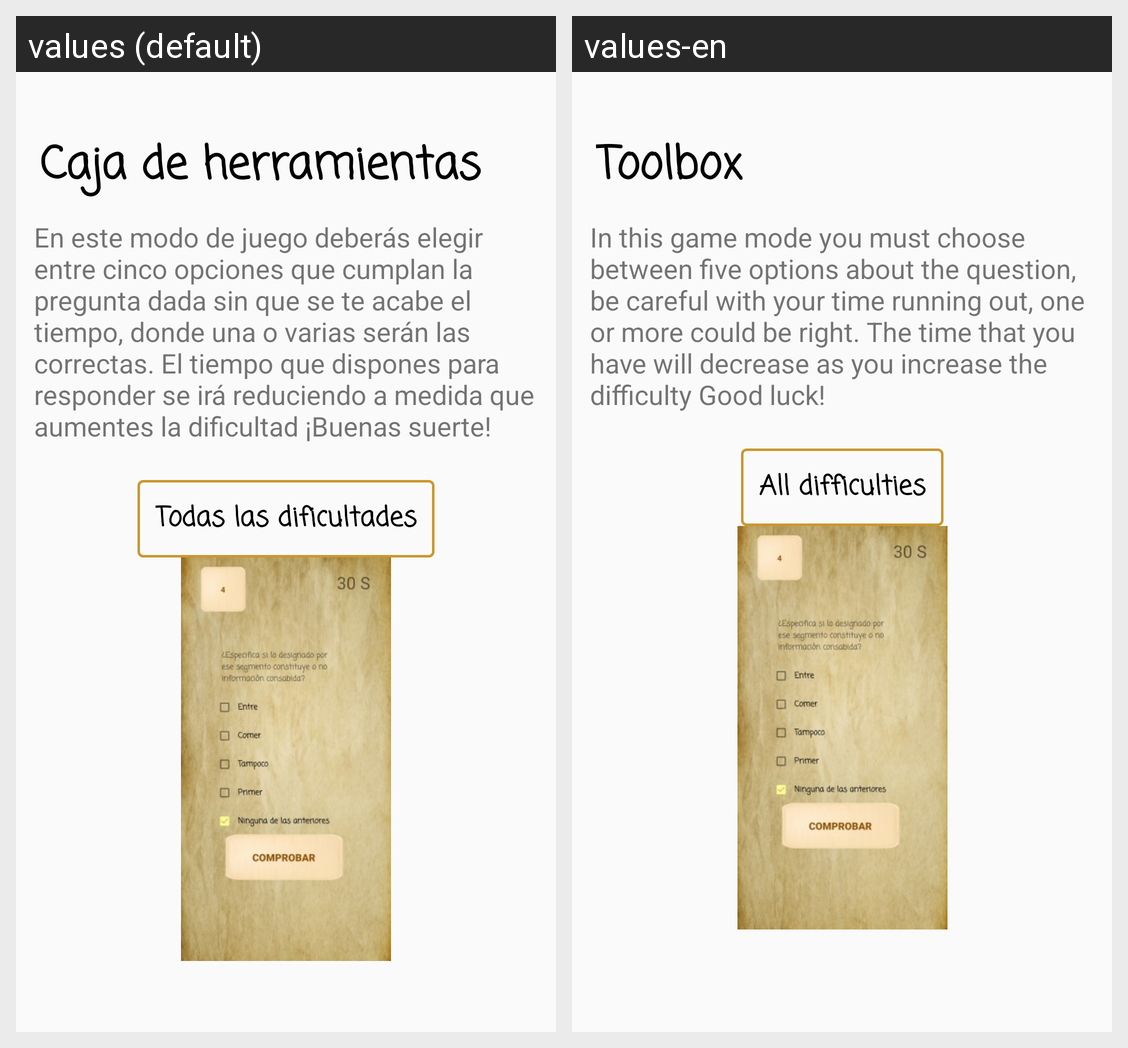

For this localized Android screen grid, give each drawn string resource with its value in every locale shown.
Android screen res/layout/fragment_caja_herramientas_tutorial.xml rendered under 2 locales, left to right: values (default), values-en. Device: Nexus 5 (rendered at 1080×1920; each locale shown at half size, 540×960, under a caption strip naming it); theme AppTheme.
Strings drawn on this screen, with the default value and each locale's value (text and hints the layout hard-codes, and strings that could not be matched under every locale, appear in the picture but are not listed):

CajaDeHerramientas
  values: Caja de herramientas
  values-en: Toolbox

tutorialCajaHerramientas
  values: En este modo de juego deberás elegir entre cinco opciones que cumplan la pregunta dada sin que se te acabe el tiempo, donde una o varias serán las correctas. El tiempo que dispones para responder se irá reduciendo a medida que aumentes la dificultad ¡Buenas suerte!
  values-en: In this game mode you must choose between five options about the question, be careful with your time running out, one or more could be right. The time that you have will decrease as you increase the difficulty Good luck!

todasLasDificultades
  values: Todas las dificultades
  values-en: All difficulties
